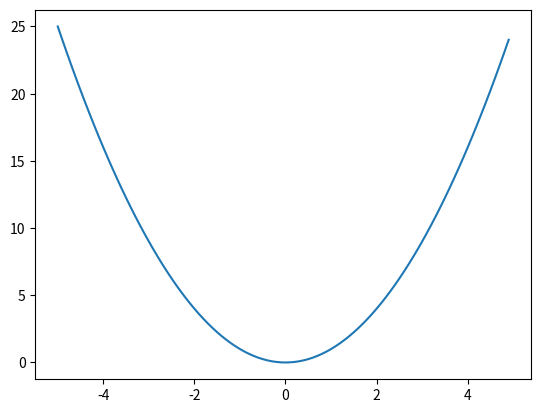

Python code for this plot:
# tell python to look at the numpy libary and call it np
# numpy is a library for matrix and vector math
import numpy as np
# matplotlib plots numpy and python arrays
import matplotlib.pyplot as plt

# make an array of numbers between -5 and 5 with 0.1 between them
# x will be like [-5, -4.9, -4.8, ..., 4.8, 4.9, 5]
x = np.arange(-5, 5, 0.1)
# now make a plot with our x values determined by our array called x
# the y is an array of the squares of each element of x
plt.plot(x, np.square(x))
# tell matplotlib to open a window with our plot in it
plt.show()
